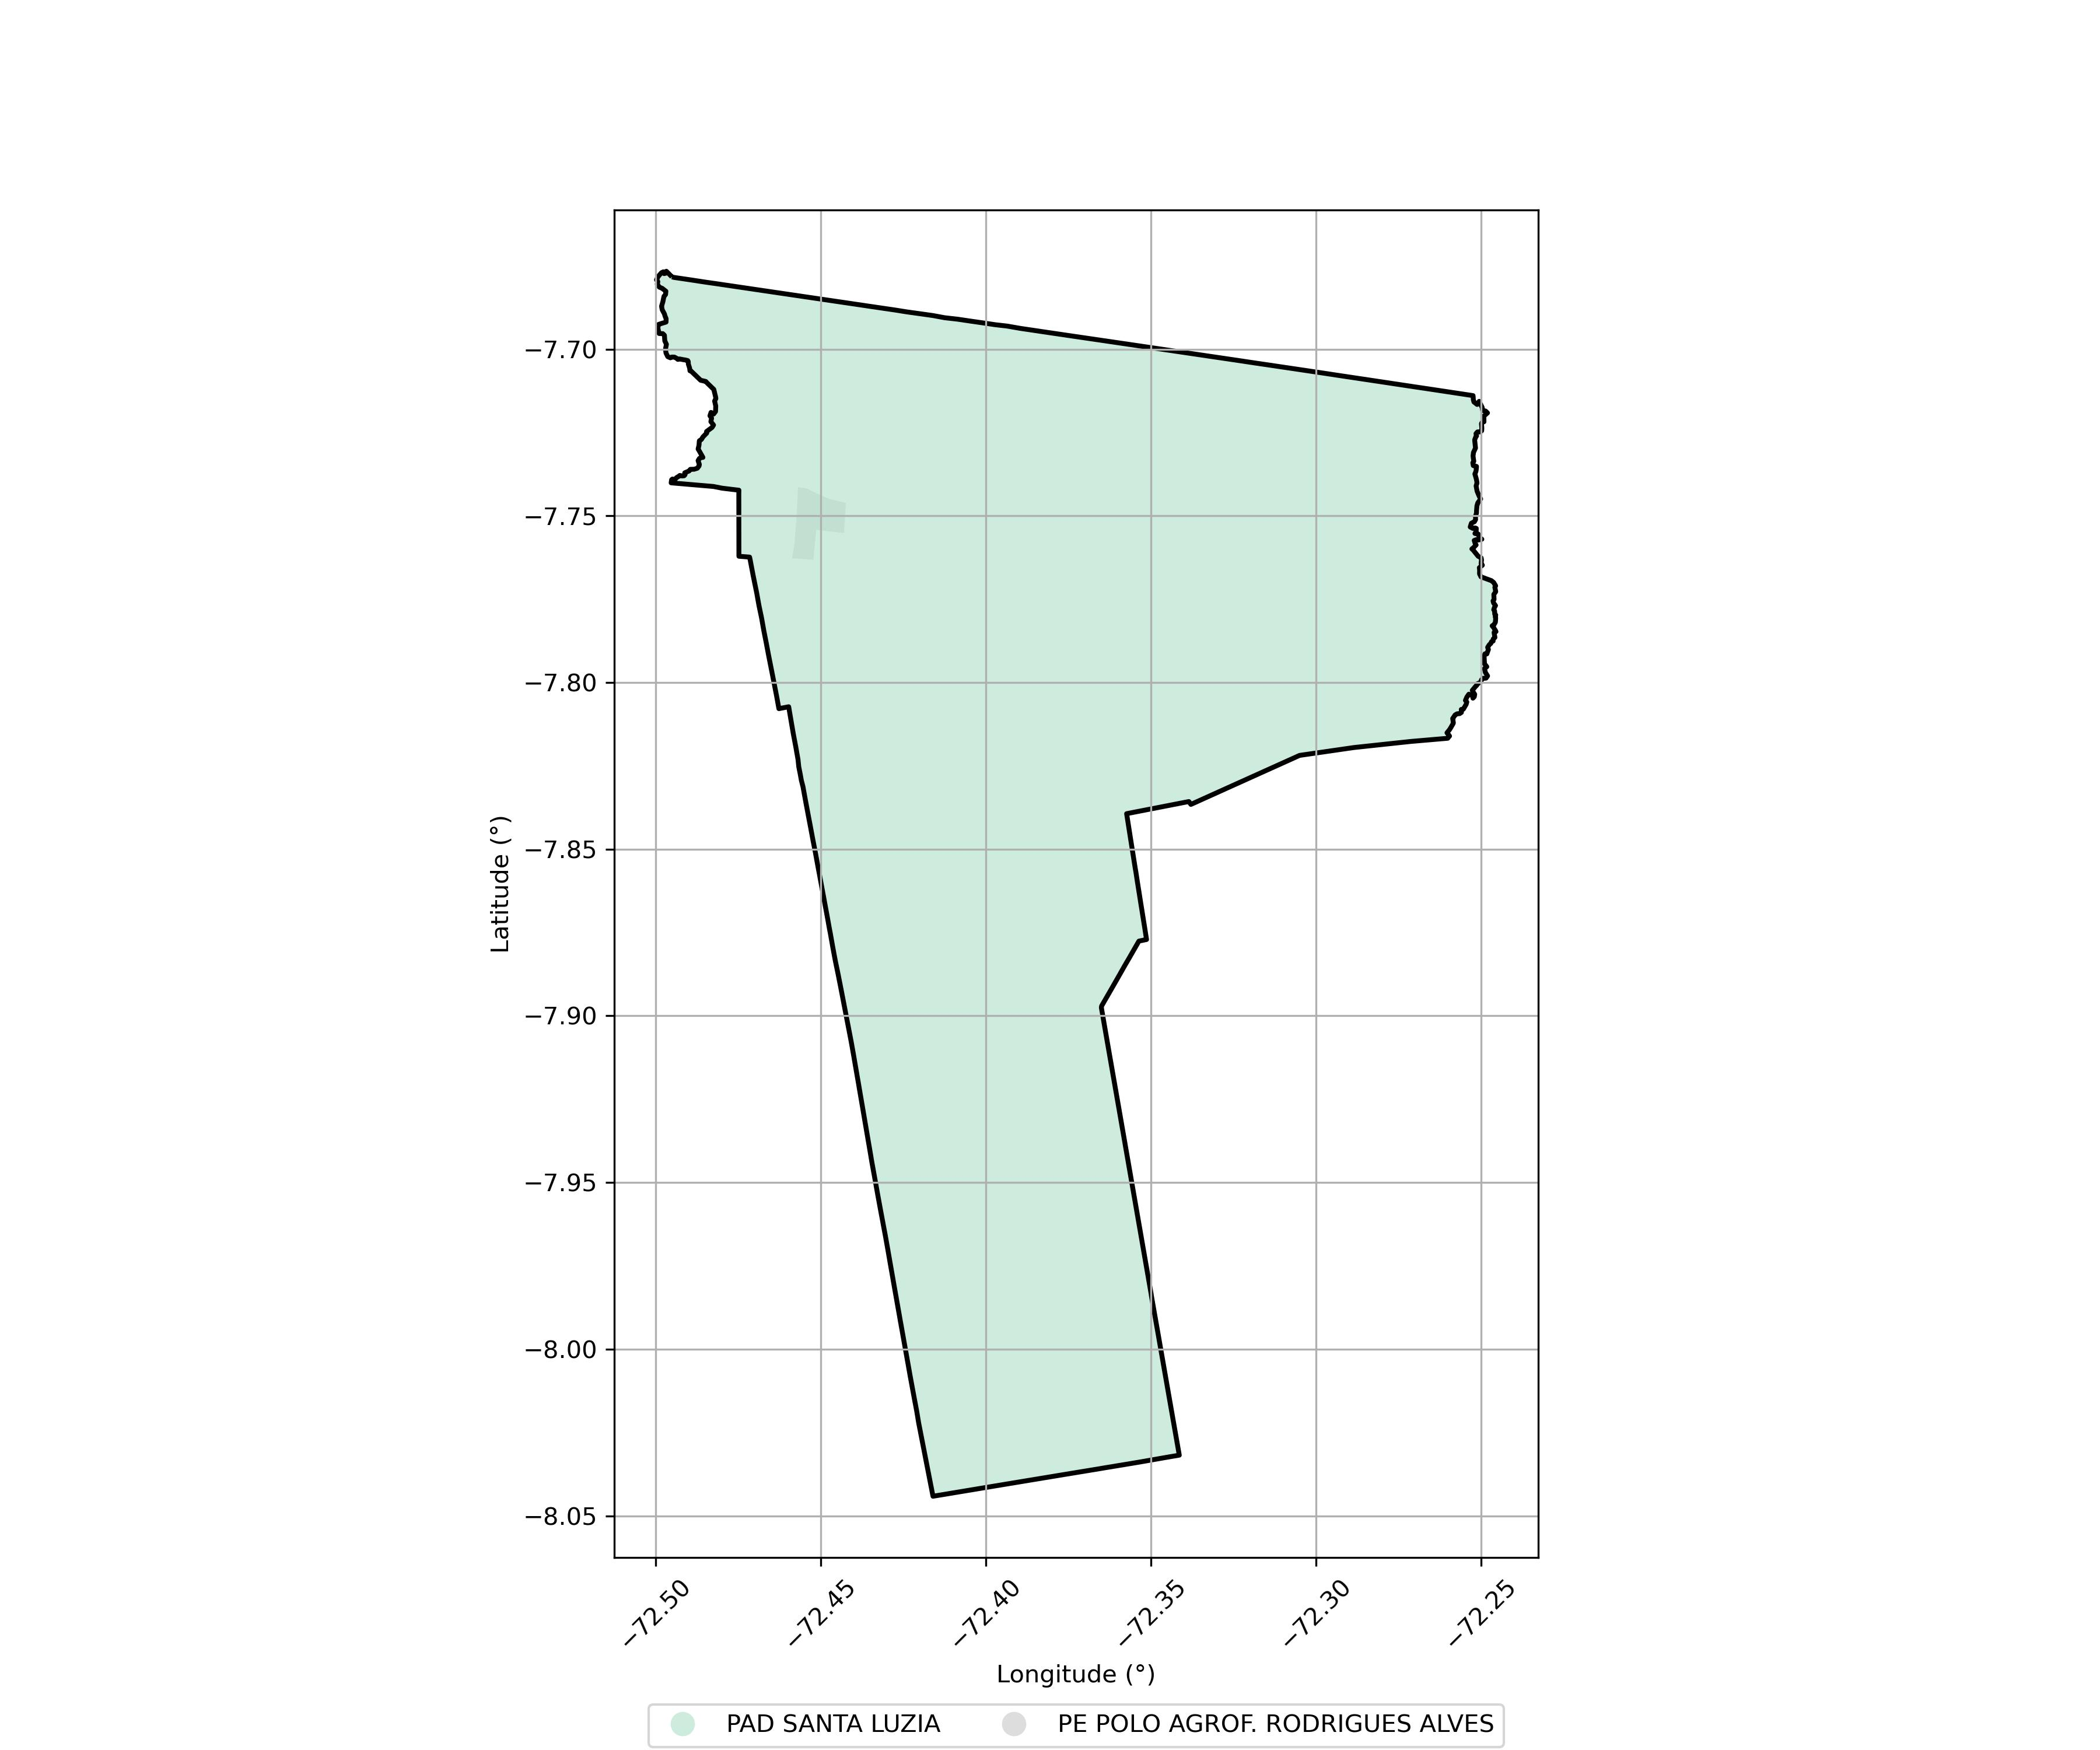

The table this chart was drawn from, first rows:
SIPRA, Nome, Município, Área Sobreposta (ha)
AC0082000, PE POLO AGROF. RODRIGUES ALVES, RODRIGUES ALVES, 272.1
AC0009000, PAD SANTA LUZIA, CRUZEIRO DO SUL, 59661
